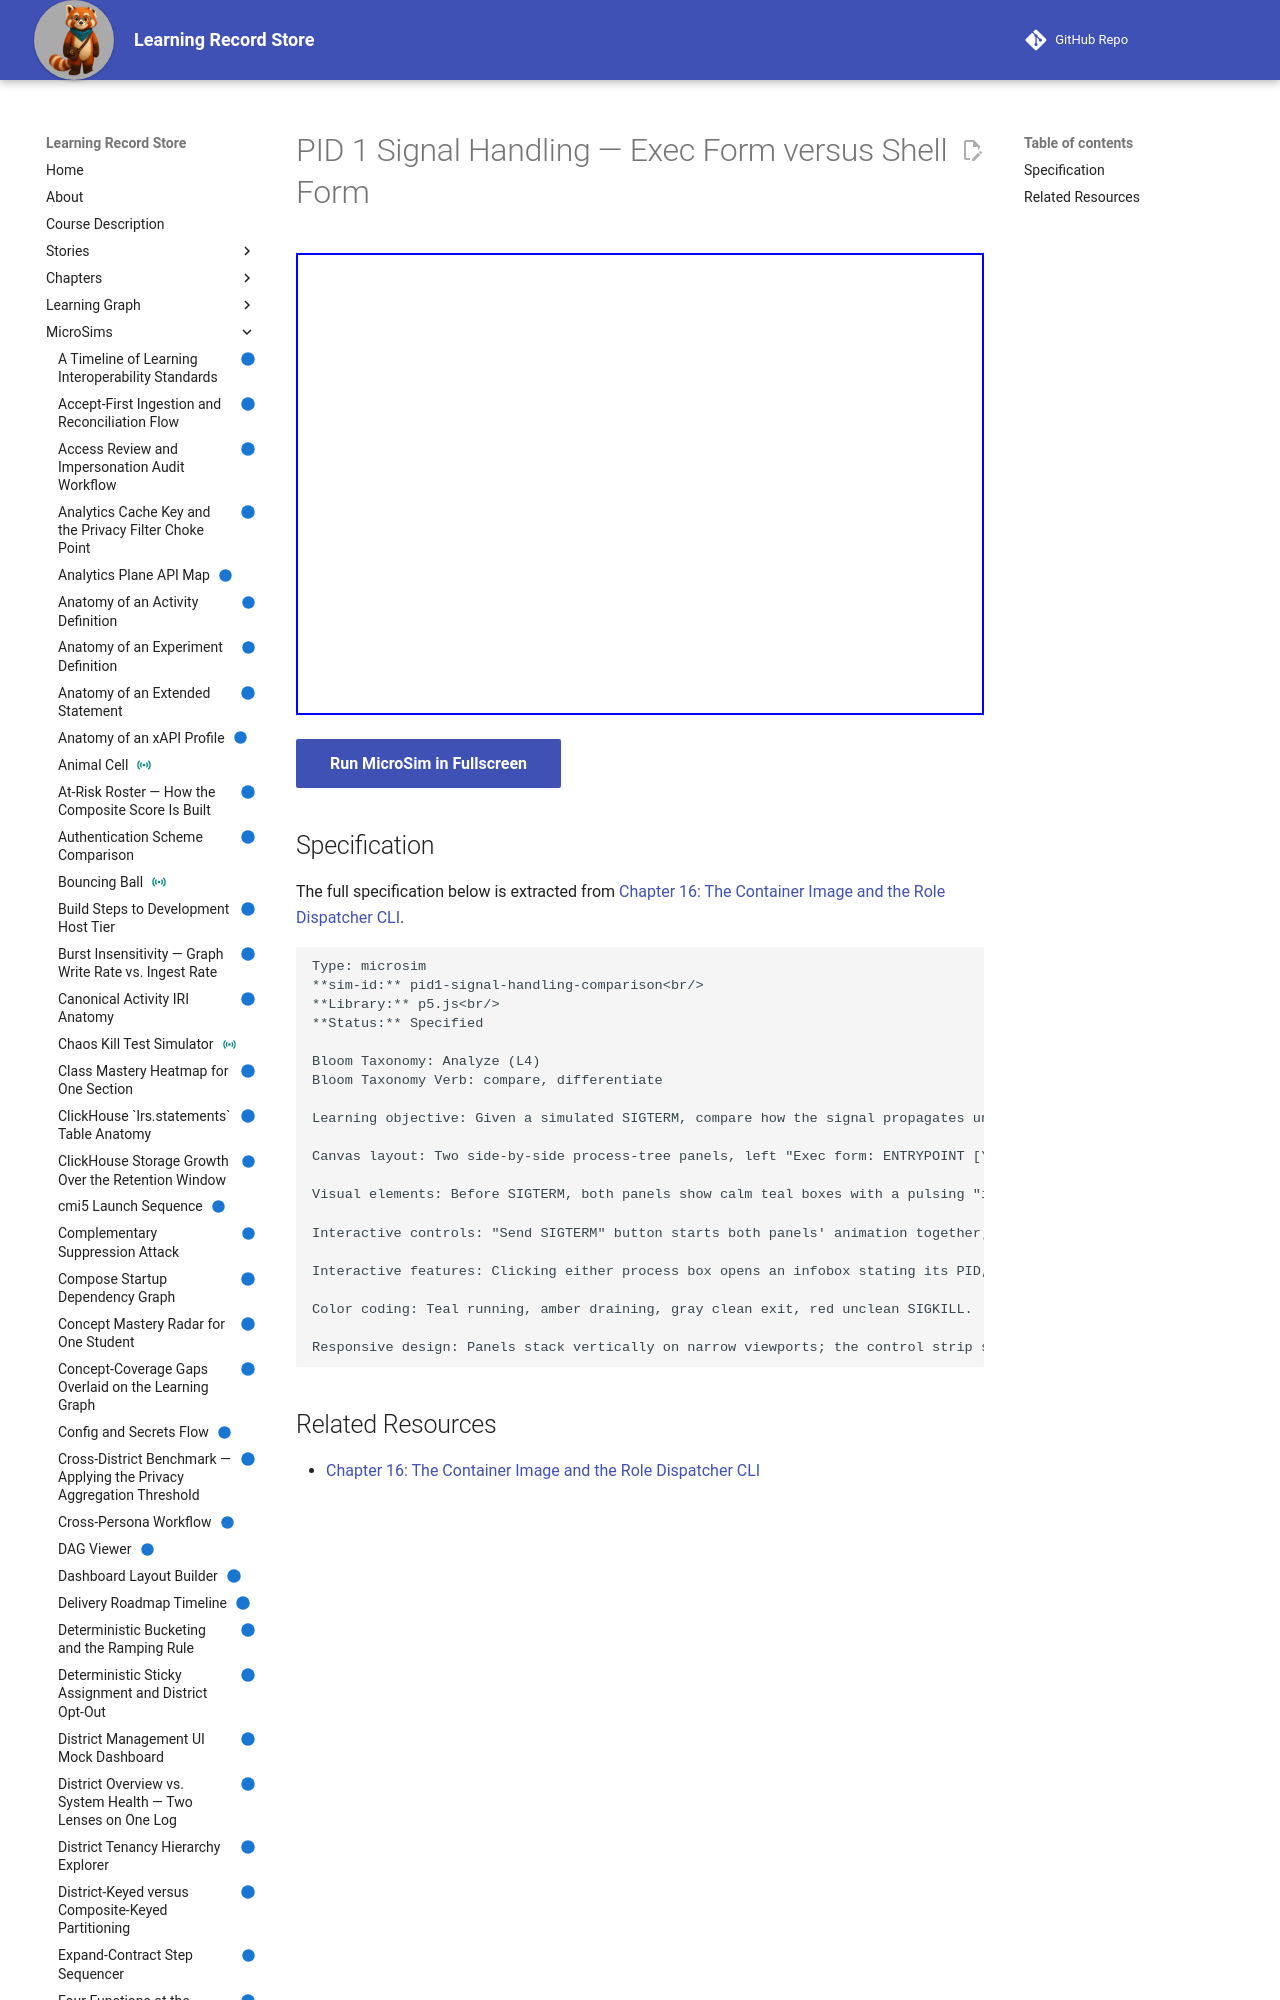

repository: dmccreary/learning-record-store · page: sims/pid1-signal-handling-comparison/index.html · generator: mkdocs

---
title: PID 1 Signal Handling — Exec Form versus Shell Form
description: Given a simulated SIGTERM, compare how the signal propagates under exec-form versus shell-form ENTRYPOINT, and predict whether in-flight work finishes cleanly or is killed.
status: implemented
library: p5.js
bloom_level: Analyze (L4)
---

# PID 1 Signal Handling — Exec Form versus Shell Form



<iframe src="main.html" width="100%" height="462"></iframe>

[Run MicroSim in Fullscreen](main.html){ .md-button .md-button--primary }
